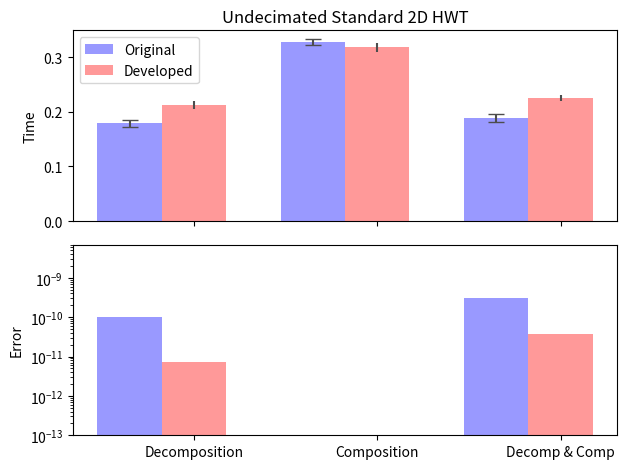

Write Python code to recreate this figure.
"""
Bar chart demo with pairs of bars grouped for easy comparison.
"""
import numpy as np
import matplotlib.pyplot as plt


n_groups = 3

fig, ax = plt.subplots(nrows=2, sharex=True)

index = np.arange(n_groups)
bar_width = 0.35

opacity = 0.4
error_config = {'ecolor': '0.3'}

plt.sca(ax[0])

original = (0.179035, 0.327291, 0.18877)
std_ori = (0.00635899, 0.00506325, 0.00703837)

developed = (0.212338, 0.317583, 0.225165)
std_dev = (0.00659189, 0.00760844, 0.00625787)

plt.ylabel('Time')
plt.title('Undecimated Standard 2D HWT')
plt.xticks(index + bar_width, ('Decomposition', 'Composition', 'Decomp & Comp'))

rects1 = ax[0].bar(index, original, bar_width,
                 alpha=opacity,
                 color='b',
                 yerr=std_ori,
                 error_kw=error_config,
                 capsize=6.0,
                 label='Original')

rects2 = ax[0].bar(index + bar_width, developed, bar_width,
                 alpha=opacity,
                 color='r',
                 yerr=std_dev,
                 error_kw=error_config,
                 label='Developed')

plt.legend(loc='upper left')

plt.sca(ax[1])

originalError = (9.822543E-011, 0.000000, 3.028617E-010)
developedError = (7.275958E-012, 0.000000, 3.819878E-011)

plt.ylabel('Error')
plt.xticks(index + bar_width, ('Decomposition', 'Composition', 'Decomp & Comp'))
plt.ylim([1.000000E-013,7.000000E-009])
plt.yscale('log')

rectError1 = ax[1].bar(index, originalError, bar_width,
                 alpha=opacity,
                 color='b',
                 #yerr=std_ori,
                 error_kw=error_config,
                 label='Original')

rectError2 = ax[1].bar(index + bar_width, developedError, bar_width,
                 alpha=opacity,
                 color='r',
                 #yerr=std_ori,
                 error_kw=error_config,
                 label='Developed')

plt.tight_layout()
plt.show()
